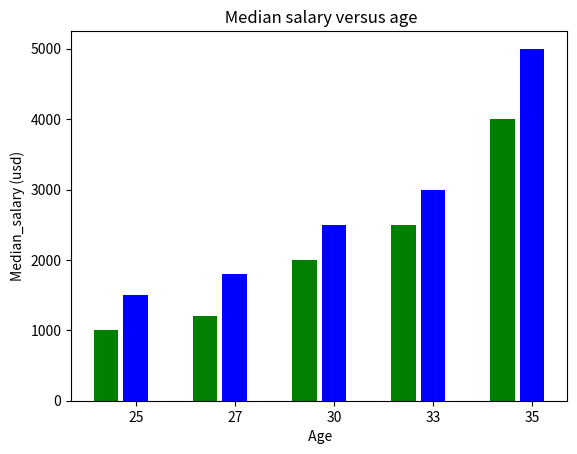

Here is the Python script that generated this plot:
# bar_chart with multi bar in one graph
from matplotlib import pyplot as plt
import numpy as np
# print (plt.style.available) chi tim so luonng style co the bieu dien vowi cacs bieu do nay
# after choosing style. plt.sue ("# ten style muon dung")
dev_x=[25, 27, 30, 33, 35]
dev_y1=[1000, 1200, 2000, 2500, 4000]
dev_y2=[1500, 1800, 2500, 3000, 5000]
x_indexes=np.arange (len(dev_x)) 
#  create x axis to shift bar a distance equal width
width=0.30
# mau, dang net, markers, ...
# color co the dung he thap luc color="#4444", thickline =linewidth, 
plt.bar(x_indexes-width, dev_y1, color="g", width=0.25, label="Group 1")# # truc x, truc y, co the them label chi them argurment: label="")
# plt.plot ( dev_x, median_y) # vi du bieu do thu 2
plt.bar( x_indexes, dev_y2, color="b", width=0.25, label="Group2")
plt.title(" Median salary versus age")
plt.xlabel(" Age")
plt.ylabel("Median_salary (usd)")
plt.xticks(ticks=x_indexes, labels=dev_x) # recreate x_axis
# plt.legend("Salary") # co the cos hai bien, sx theo thu tu truyen vao cua thong so y, co the ve chung 1 bieu do, chung truc x, trucj y khac nhau
plt.savefig("Name.png")# digsignate specific type of image
plt.show() # show values

# if the graph is too crowded, we can change vertical bar into horozontal bar with plt.barh
